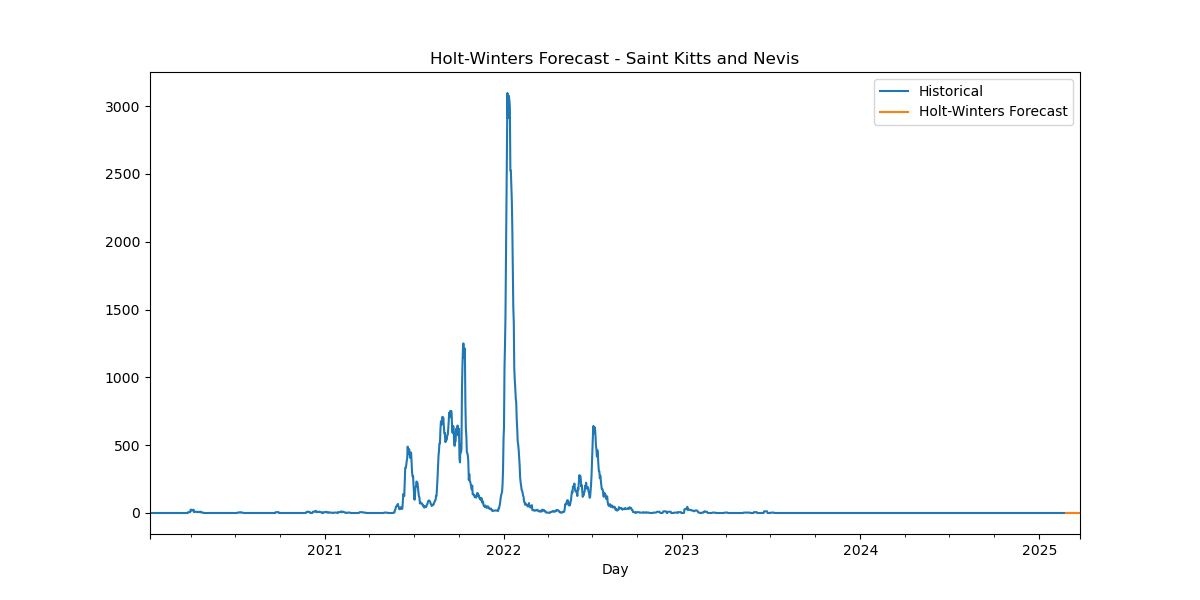

The file beside this chart, header and first rows:
Date, HW_Forecast
2025-02-24, 2.1599535380793605e-06
2025-02-25, 1.0744589240315238e-05
2025-02-26, -1.9029537008134714e-05
2025-02-27, -7.3972058244683474e-06
2025-02-28, -7.012915979396973e-06
2025-03-01, 2.2068738887392448e-06
2025-03-02, -1.0862722712541327e-08
2025-03-03, 2.1599535380793605e-06
2025-03-04, 1.0744589240315238e-05
2025-03-05, -1.9029537008134714e-05
2025-03-06, -7.3972058244683474e-06
2025-03-07, -7.012915979396973e-06
2025-03-08, 2.2068738887392448e-06
2025-03-09, -1.0862722712541327e-08
2025-03-10, 2.1599535380793605e-06
2025-03-11, 1.0744589240315238e-05
2025-03-12, -1.9029537008134714e-05
2025-03-13, -7.3972058244683474e-06
2025-03-14, -7.012915979396973e-06
2025-03-15, 2.2068738887392448e-06
2025-03-16, -1.0862722712541327e-08
2025-03-17, 2.1599535380793605e-06
2025-03-18, 1.0744589240315238e-05
2025-03-19, -1.9029537008134714e-05
2025-03-20, -7.3972058244683474e-06
2025-03-21, -7.012915979396973e-06
2025-03-22, 2.2068738887392448e-06
2025-03-23, -1.0862722712541327e-08
2025-03-24, 2.1599535380793605e-06
2025-03-25, 1.0744589240315238e-05
